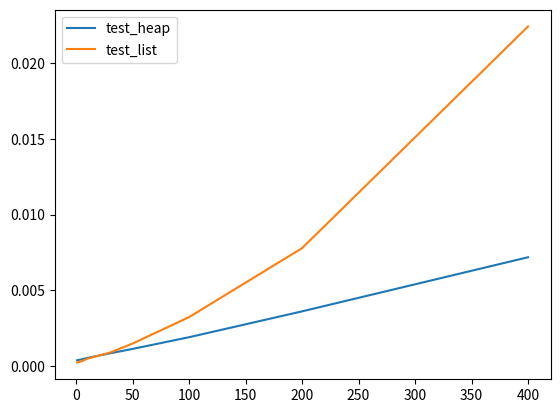

Python code for this plot:
def Max_heapify(arr,i):
	if(i*2 > len(arr) - 1):#Child Idx out of range
		return
	k = 0
	if(i*2+1 > len(arr) - 1):
		k = i*2
	else:
		if(arr[i*2] >= arr[i*2+1]):
			k = i*2
		else:
			k = i*2 + 1
	if(arr[i] >= arr[k]):
		return
	arr[i], arr[k] = arr[k], arr[i]

	Max_heapify(arr,k)

def build_max_heap(arr):
	for i in range((len(arr)-1)//2,0,-1):
		Max_heapify(arr,i)
		#print(arr)

def heap_sort(arr):
	copy = arr[:]
	build_max_heap(copy)
	print('built max heap',copy)
	for i in range(len(copy)-1,0,-1):#Until '1'
		#print(i)
		copy[i], copy[1] = copy[1], copy[i]
		arr[i] = copy.pop(i)
		Max_heapify(copy,1)

def max_heap_insert(arr,key):
	arr.append(key)
	i = len(arr)-1
	while(i>1 and arr[i//2] < arr[i]):
		arr[i], arr[i//2] = arr[i//2], arr[i]
		i = i//2

def heap_is_empty(arr):
	return (len(arr) <= 1)

def heap_extract_max(arr):
	if(len(arr)<=1):
		return
	max = arr[1]
	arr[1] = arr[len(arr)-1]
	arr.pop(len(arr)-1)
	Max_heapify(arr,1)
	return max

def list_insert(arr,key):
	arr.append(key)

def list_extract_max(arr):
	if(len(arr)<=1):
		return
	max = 1
	for i in range(2,len(arr)-1):
		if(arr[max] < arr[i]):
			max = i
	Value = arr[max]
	arr[max] = arr[len(arr)-1]
	arr.pop(len(arr)-1)#Length -1
	return Value

def list_is_empty(arr):
	return (len(arr) <= 1)

#arr = [0] +[i**2 for i in range(50)]
#Max_heapify(arr,1)
#print(arr)
#heap_sort(arr)

#build_max_heap(arr)

#print(heap_extract_max(arr))

#for i in range(10):
#	max_heap_insert(arr,i**2)

#print(heap_extract_max(arr))# log(N)
#print(list_extract_max(arr))# N

#print(arr)

import matplotlib.pyplot as plt
import time

def timecheck(tfunc):
    def wrapper(*args, **kwargs):
        t1 = time.time()
        for i in range(10):# 10 times.
            result = tfunc(*args, **kwargs)
        t2 = time.time() - t1
        return result, t2 # ACTUAL output!
    return wrapper # 'Wrapping' func.



import random

@timecheck
def test_heap(N, M):
	arr = [-1]
	for i in range(N):
		max_heap_insert(arr,random.randint(0,N))

	insert_count = 0
	extract_count = 0
	
	for _ in range(M):
		max_heap_insert(arr,random.randint(0,N))
	for _ in range(M):
		max = heap_extract_max(arr)
	'''
	for i in range(M):
		if(random.randint(0,1) or heap_is_empty(arr)):
			max_heap_insert(arr,random.randint(0,N))
			insert_count += 1
		else:
			max = heap_extract_max(arr)
			extract_count += 1
			#print(max)
	'''
	return (insert_count, extract_count)

#test_heap(5,5)

@timecheck
def test_list(N, M):
	arr = [-1]
	for i in range(N):
		list_insert(arr,random.randint(0,N))
	
	insert_count = 0
	extract_count = 0

	for _ in range(M):
		list_insert(arr,random.randint(0,N))
	for _ in range(M):
		max = list_extract_max(arr)
	'''
	for i in range(M):
		if(random.randint(0,1) or list_is_empty(arr)):
			list_insert(arr,random.randint(0,N))
			insert_count += 1
		else:
			max = list_extract_max(arr)
			extract_count += 1
	'''
	return (insert_count, extract_count)

#print(test_list(100,5))

Max_num = 100
Input_nums = [1,5,10,30,50,100,200,400]

test_heap_result = [test_heap(Max_num, input_num)[1] for input_num in Input_nums] # Only 'time' part

test_list_result = [test_list(Max_num, input_num)[1] for input_num in Input_nums] # Only 'time' part

plt.plot(Input_nums,test_heap_result,label = 'test_heap')
plt.plot(Input_nums,test_list_result,label = 'test_list')

plt.legend()
plt.show()
